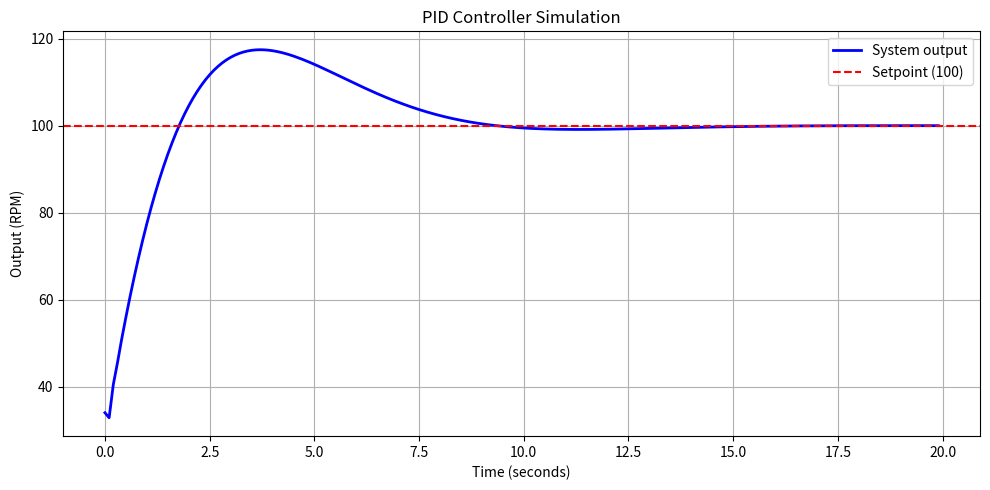
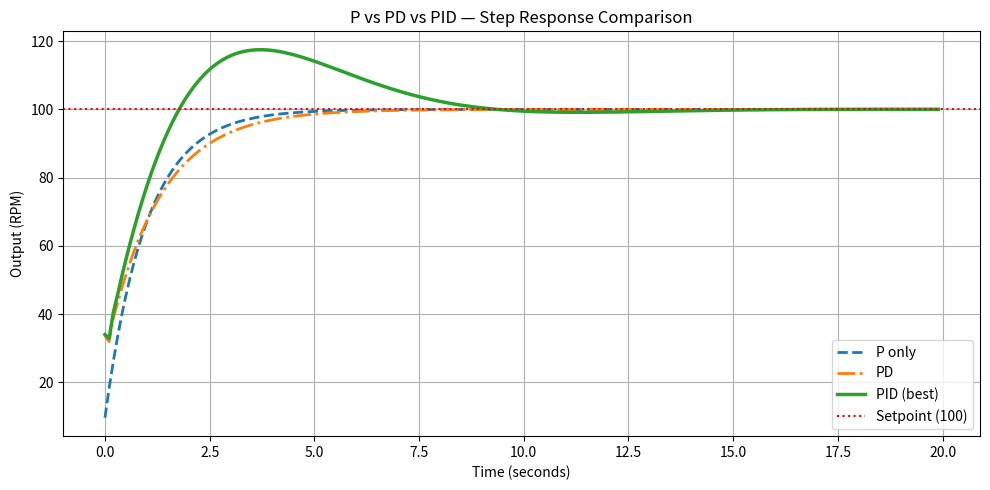

Here is the Python script that generated these plots, in order:
# ============================================
# PID Controller Simulation
# Author: Meerat Dave
# Date: 26th June 2026
# Description: Simulates PID motor speed
# control and compares P, PD, PID responses
# ============================================

import matplotlib.pyplot as plt

# ── Single PID simulation ──────────────────
setpoint = 100   # target motor speed (RPM)
dt = 0.1         # time step (seconds)
steps = 200      # total steps = 20 seconds

kp = 1.2         # proportional gain
ki = 0.5         # integral gain
kd = 0.3         # derivative gain

output = 0
integral = 0
prev_error = 0
outputs = []

for i in range(steps):
    error = setpoint - output
    integral = integral + error * dt
    derivative = (error - prev_error) / dt
    control = kp*error + ki*integral + kd*derivative
    output = output + control * dt * 0.8
    prev_error = error
    outputs.append(output)

time = [i * dt for i in range(steps)]

plt.figure(figsize=(10, 5))
plt.plot(time, outputs, color='blue',
         linewidth=2, label='System output')
plt.axhline(setpoint, color='red',
            linestyle='--', linewidth=1.5,
            label='Setpoint (100)')
plt.xlabel('Time (seconds)')
plt.ylabel('Output (RPM)')
plt.title('PID Controller Simulation')
plt.legend()
plt.grid(True)
plt.tight_layout()
plt.savefig('pid_response.png')
plt.show()

# ── P vs PD vs PID Comparison ─────────────
def simulate(kp, ki, kd,
             setpoint=100, steps=200, dt=0.1):
    output = 0
    integral = 0
    prev_error = 0
    results = []
    for i in range(steps):
        error = setpoint - output
        integral = integral + error * dt
        derivative = (error - prev_error) / dt
        control = (kp*error +
                   ki*integral +
                   kd*derivative)
        output = output + control * dt * 0.8
        prev_error = error
        results.append(output)
    return results

p_only = simulate(kp=1.2, ki=0,   kd=0)
pd     = simulate(kp=1.2, ki=0,   kd=0.3)
pid    = simulate(kp=1.2, ki=0.5, kd=0.3)

plt.figure(figsize=(10, 5))
plt.plot(time, p_only, linestyle='--',
         linewidth=2, label='P only')
plt.plot(time, pd,     linestyle='-.',
         linewidth=2, label='PD')
plt.plot(time, pid,    linewidth=2.5,
         label='PID (best)')
plt.axhline(setpoint, color='red',
            linestyle=':', linewidth=1.5,
            label='Setpoint (100)')
plt.xlabel('Time (seconds)')
plt.ylabel('Output (RPM)')
plt.title('P vs PD vs PID — Step Response Comparison')
plt.legend()
plt.grid(True)
plt.tight_layout()
plt.savefig('pid_comparison.png')
plt.show()
